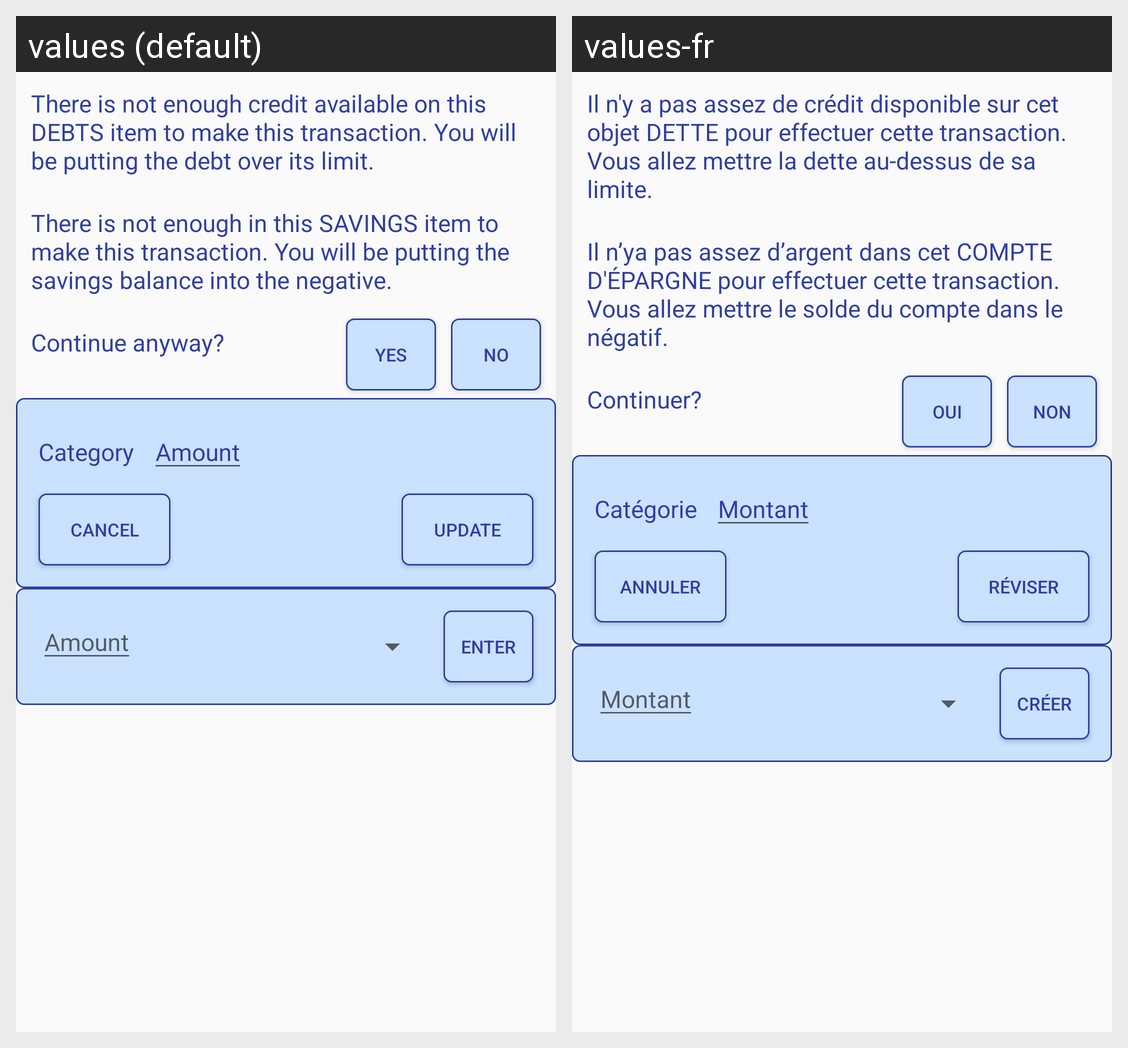

Translations of the strings shown on this Android screen, per locale in the grid:
Android screen res/layout/fragment_daily_money_in.xml rendered under 2 locales, left to right: values (default), values-fr. Device: Nexus 5 (rendered at 1080×1920; each locale shown at half size, 540×960, under a caption strip naming it); theme AppTheme.NoActionBar.
Strings drawn on this screen, with the default value and each locale's value (text and hints the layout hard-codes, and strings that could not be matched under every locale, appear in the picture but are not listed):

not_enough_credit_warning
  values: There is not enough credit available on this DEBTS item to make this transaction. You will be putting the debt over its limit.
  values-fr: Il n'y a pas assez de crédit disponible sur cet objet DETTE pour effectuer cette transaction. Vous allez mettre la dette au-dessus de sa limite.

not_enough_savings_warning
  values: There is not enough in this SAVINGS item to make this transaction. You will be putting the savings balance into the negative.
  values-fr: Il n’ya pas assez d’argent dans cet COMPTE D'ÉPARGNE pour effectuer cette transaction. Vous allez mettre le solde du compte dans le négatif.

continue_anyway
  values: Continue anyway?
  values-fr: Continuer?

yes
  values: yes
  values-fr: oui

no
  values: no
  values-fr: non

category
  values: Category
  values-fr: Catégorie

amount
  values: Amount
  values-fr: Montant

cancel
  values: Cancel
  values-fr: Annuler

update
  values: update
  values-fr: réviser

enter
  values: enter
  values-fr: créer
